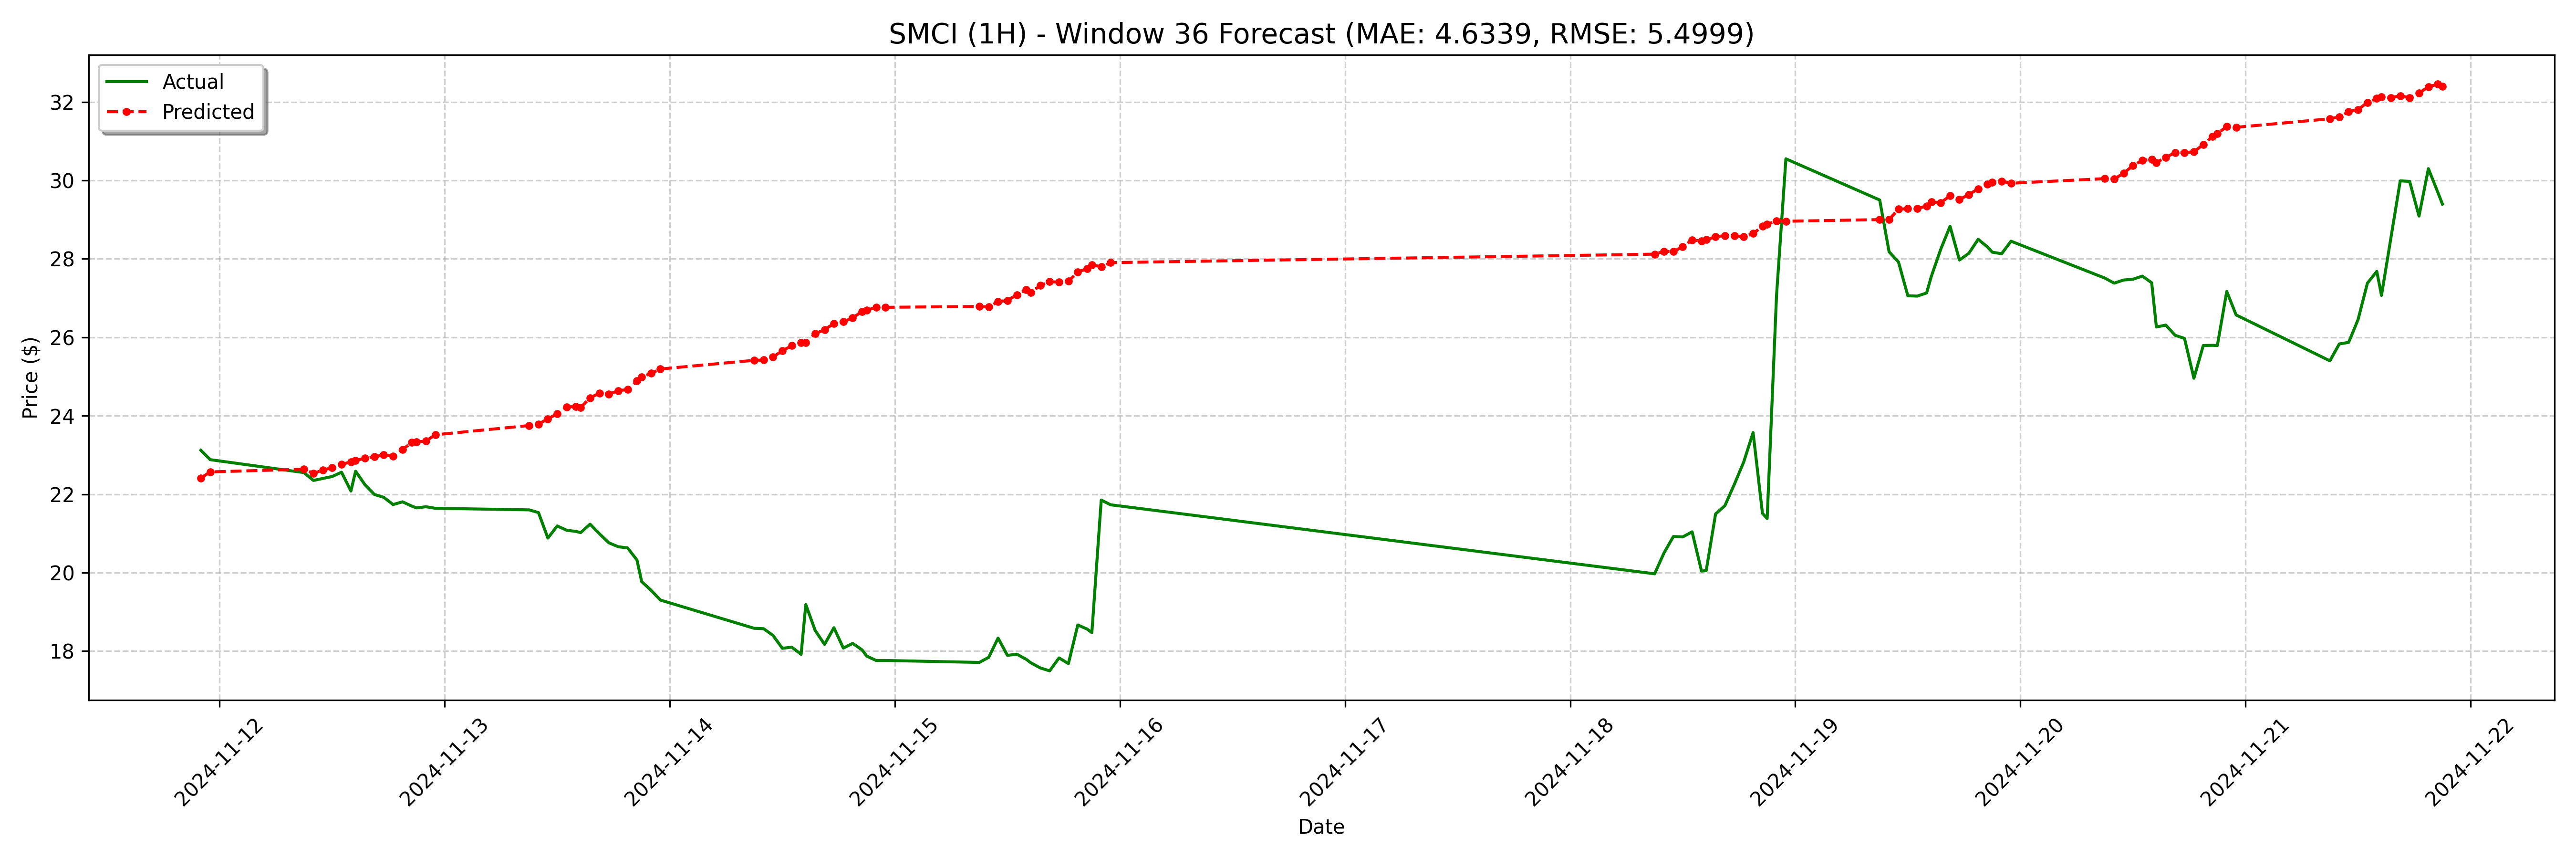

Values plotted in this chart, from the file beside it:
date, actual, forecast
2024-11-11 22:00:00, 23.12, 22.41
2024-11-11 23:00:00, 22.88, 22.57
2024-11-12 09:00:00, 22.55, 22.64
2024-11-12 10:00:00, 22.35, 22.53
2024-11-12 11:00:00, 22.4, 22.61
2024-11-12 12:00:00, 22.45, 22.68
2024-11-12 13:00:00, 22.56, 22.76
2024-11-12 14:00:00, 22.08, 22.82
2024-11-12 14:30:00, 22.58, 22.86
2024-11-12 15:30:00, 22.24, 22.92
2024-11-12 16:30:00, 21.99, 22.95
2024-11-12 17:30:00, 21.92, 23
2024-11-12 18:30:00, 21.74, 22.96
2024-11-12 19:30:00, 21.81, 23.14
2024-11-12 20:30:00, 21.69, 23.32
2024-11-12 21:00:00, 21.65, 23.33
2024-11-12 22:00:00, 21.68, 23.35
2024-11-12 23:00:00, 21.64, 23.51
2024-11-13 09:00:00, 21.6, 23.75
2024-11-13 10:00:00, 21.53, 23.79
2024-11-13 11:00:00, 20.88, 23.92
2024-11-13 12:00:00, 21.19, 24.05
2024-11-13 13:00:00, 21.08, 24.23
2024-11-13 14:00:00, 21.05, 24.23
2024-11-13 14:30:00, 21.02, 24.21
2024-11-13 15:30:00, 21.23, 24.45
2024-11-13 16:30:00, 20.99, 24.58
2024-11-13 17:30:00, 20.76, 24.55
2024-11-13 18:30:00, 20.66, 24.64
2024-11-13 19:30:00, 20.63, 24.67
2024-11-13 20:30:00, 20.32, 24.89
2024-11-13 21:00:00, 19.77, 24.99
2024-11-13 22:00:00, 19.55, 25.08
2024-11-13 23:00:00, 19.3, 25.19
2024-11-14 09:00:00, 18.58, 25.41
2024-11-14 10:00:00, 18.57, 25.42
2024-11-14 11:00:00, 18.4, 25.5
2024-11-14 12:00:00, 18.07, 25.66
2024-11-14 13:00:00, 18.1, 25.79
2024-11-14 14:00:00, 17.92, 25.86
2024-11-14 14:30:00, 19.18, 25.87
2024-11-14 15:30:00, 18.52, 26.09
2024-11-14 16:30:00, 18.17, 26.19
2024-11-14 17:30:00, 18.59, 26.35
2024-11-14 18:30:00, 18.08, 26.4
2024-11-14 19:30:00, 18.19, 26.49
2024-11-14 20:30:00, 18.03, 26.66
2024-11-14 21:00:00, 17.87, 26.69
2024-11-14 22:00:00, 17.76, 26.76
2024-11-14 23:00:00, 17.76, 26.76
2024-11-15 09:00:00, 17.71, 26.79
2024-11-15 10:00:00, 17.84, 26.77
2024-11-15 11:00:00, 18.33, 26.91
2024-11-15 12:00:00, 17.89, 26.94
2024-11-15 13:00:00, 17.92, 27.08
2024-11-15 14:00:00, 17.79, 27.21
2024-11-15 14:30:00, 17.7, 27.15
2024-11-15 15:30:00, 17.57, 27.32
2024-11-15 16:30:00, 17.5, 27.42
2024-11-15 17:30:00, 17.83, 27.41
... 68 more rows
